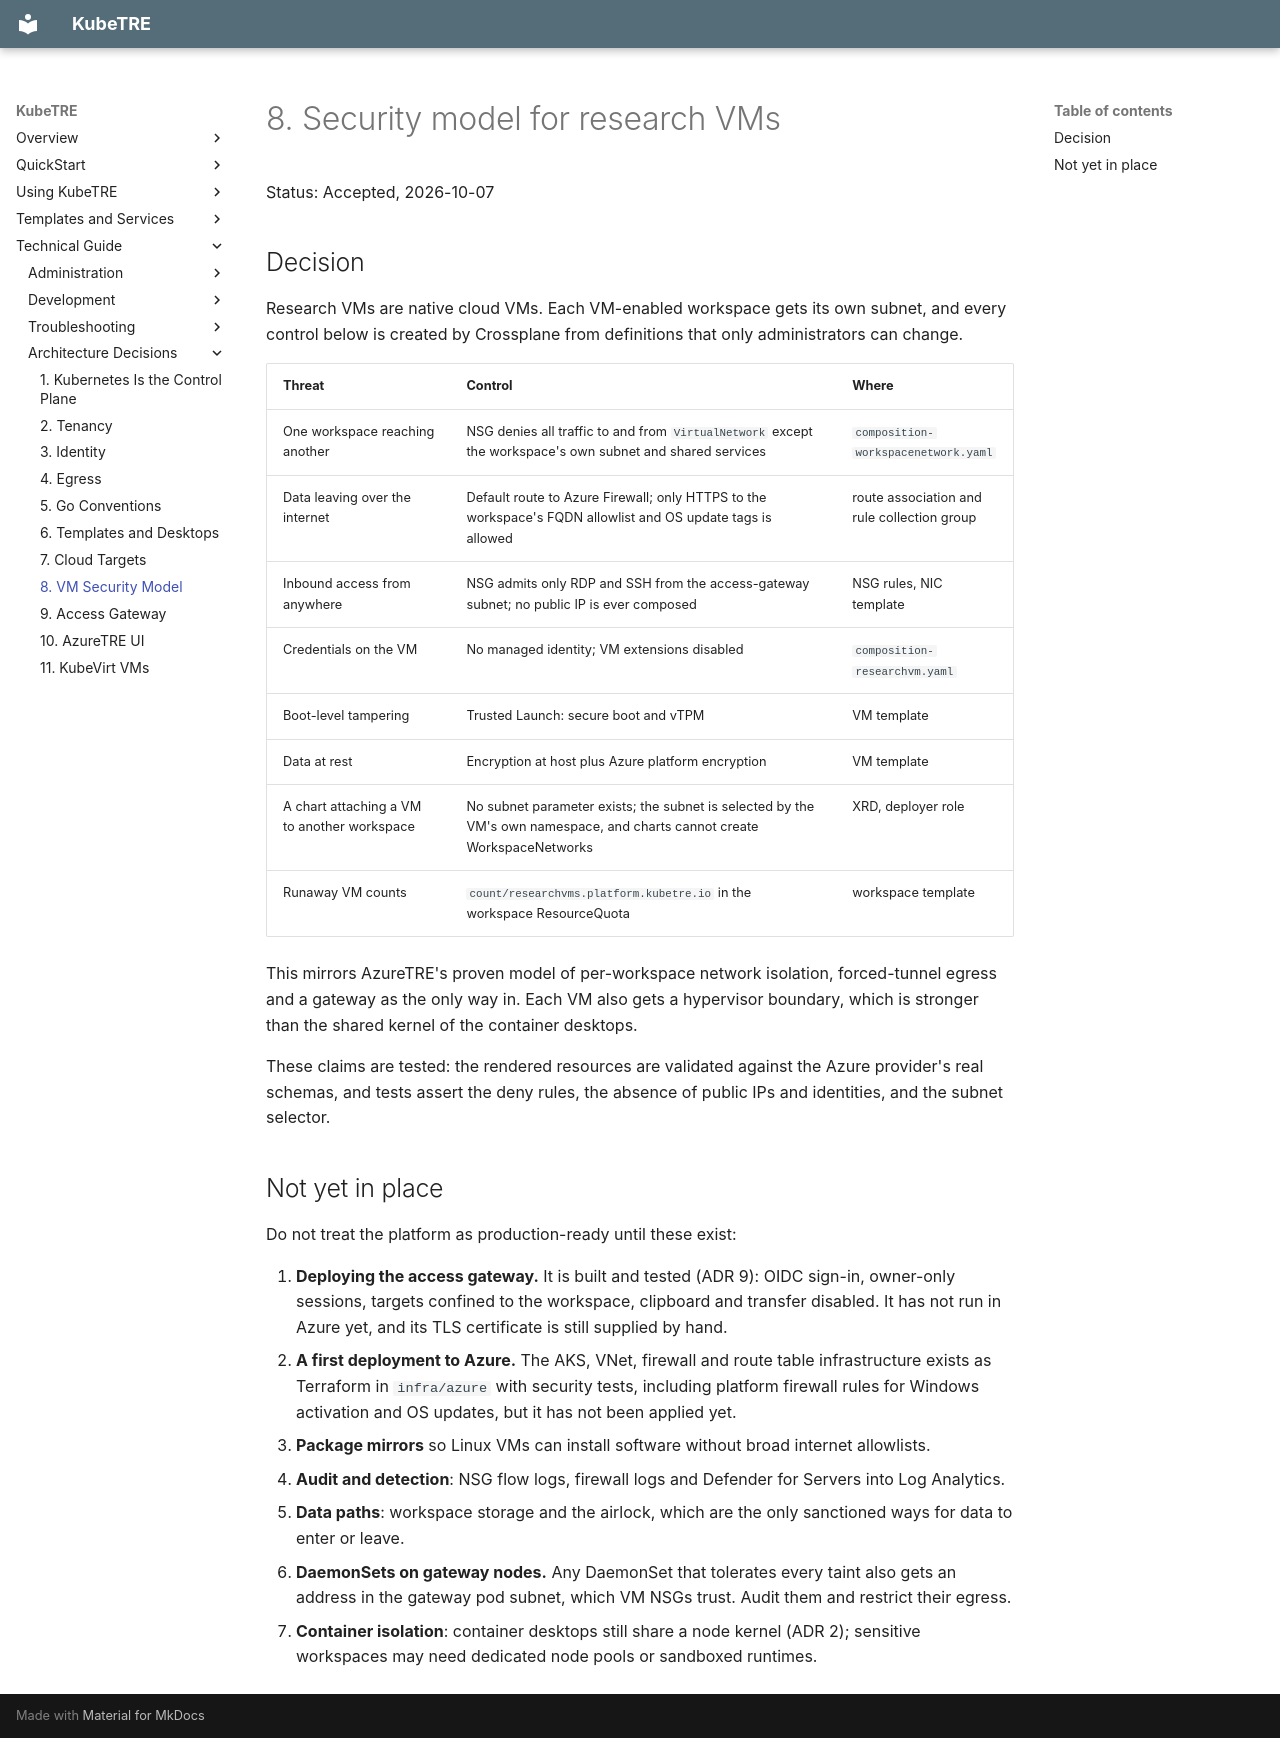

repository: isBioku/kubetre · page: adr/0008-vm-security-model/index.html · generator: mkdocs

# 8. Security model for research VMs

Status: Accepted, 2026-10-07

## Decision

Research VMs are native cloud VMs. Each VM-enabled workspace gets its own subnet, and every
control below is created by Crossplane from definitions that only administrators can change.

| Threat | Control | Where |
|---|---|---|
| One workspace reaching another | NSG denies all traffic to and from `VirtualNetwork` except the workspace's own subnet and shared services | `composition-workspacenetwork.yaml` |
| Data leaving over the internet | Default route to Azure Firewall; only HTTPS to the workspace's FQDN allowlist and OS update tags is allowed | route association and rule collection group |
| Inbound access from anywhere | NSG admits only RDP and SSH from the access-gateway subnet; no public IP is ever composed | NSG rules, NIC template |
| Credentials on the VM | No managed identity; VM extensions disabled | `composition-researchvm.yaml` |
| Boot-level tampering | Trusted Launch: secure boot and vTPM | VM template |
| Data at rest | Encryption at host plus Azure platform encryption | VM template |
| A chart attaching a VM to another workspace | No subnet parameter exists; the subnet is selected by the VM's own namespace, and charts cannot create WorkspaceNetworks | XRD, deployer role |
| Runaway VM counts | `count/researchvms.platform.kubetre.io` in the workspace ResourceQuota | workspace template |

This mirrors AzureTRE's proven model of per-workspace network isolation, forced-tunnel egress
and a gateway as the only way in. Each VM also gets a hypervisor boundary, which is stronger
than the shared kernel of the container desktops.

These claims are tested: the rendered resources are validated against the Azure provider's
real schemas, and tests assert the deny rules, the absence of public IPs and identities, and
the subnet selector.

## Not yet in place

Do not treat the platform as production-ready until these exist:

1. **Deploying the access gateway.** It is built and tested (ADR 9): OIDC sign-in, owner-only
   sessions, targets confined to the workspace, clipboard and transfer disabled. It has not
   run in Azure yet, and its TLS certificate is still supplied by hand.
2. **A first deployment to Azure.** The AKS, VNet, firewall and route table infrastructure
   exists as Terraform in `infra/azure` with security tests, including platform firewall rules
   for Windows activation and OS updates, but it has not been applied yet.
3. **Package mirrors** so Linux VMs can install software without broad internet allowlists.
4. **Audit and detection**: NSG flow logs, firewall logs and Defender for Servers into Log
   Analytics.
5. **Data paths**: workspace storage and the airlock, which are the only sanctioned ways for
   data to enter or leave.
6. **DaemonSets on gateway nodes.** Any DaemonSet that tolerates every taint also gets an
   address in the gateway pod subnet, which VM NSGs trust. Audit them and restrict their egress.
7. **Container isolation**: container desktops still share a node kernel (ADR 2); sensitive
   workspaces may need dedicated node pools or sandboxed runtimes.
